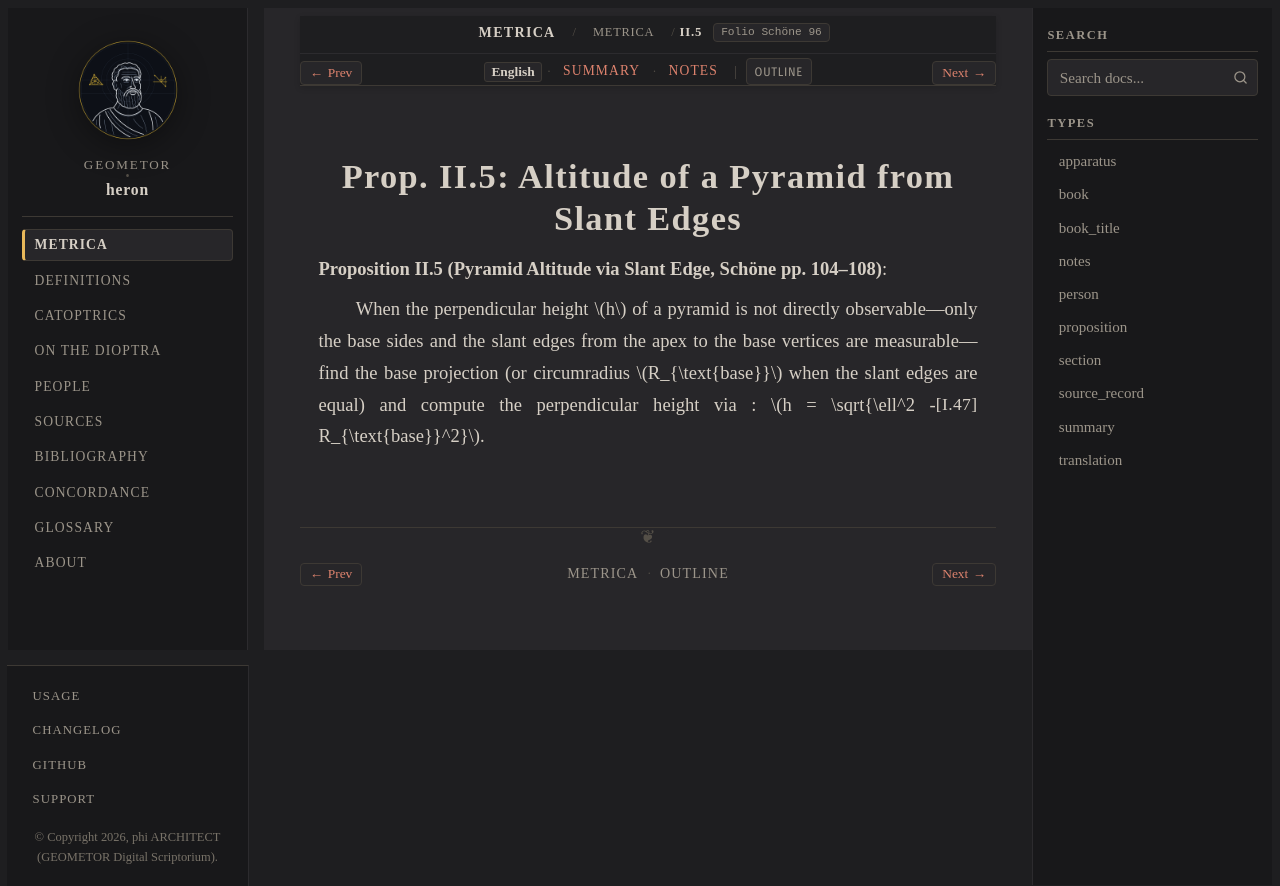

repository: geometor/heron · page: metrica/book_02/prop_05.html · generator: sphinx

:order: 6
:type: proposition
:canonical_id: II.5
:folio: Schöne 96
:tracks: English: prop_05 | Summary: summary | Notes: notes

.. _sec-metrica-ii-5:

Prop. II.5: Altitude of a Pyramid from Slant Edges
==================================================

.. folio:: Schöne 96
   :page: 104

**Proposition II.5 (Pyramid Altitude via Slant Edge, Schöne pp. 104–108)**:

When the perpendicular height :math:`h` of a pyramid is not directly observable—only the base sides and the slant edges from the apex to the base vertices are measurable—find the base projection (or circumradius :math:`R_{\text{base}}` when the slant edges are equal) and compute the perpendicular height via :just:`I.47`: :math:`h = \sqrt{\ell^2 - R_{\text{base}}^2}`.
